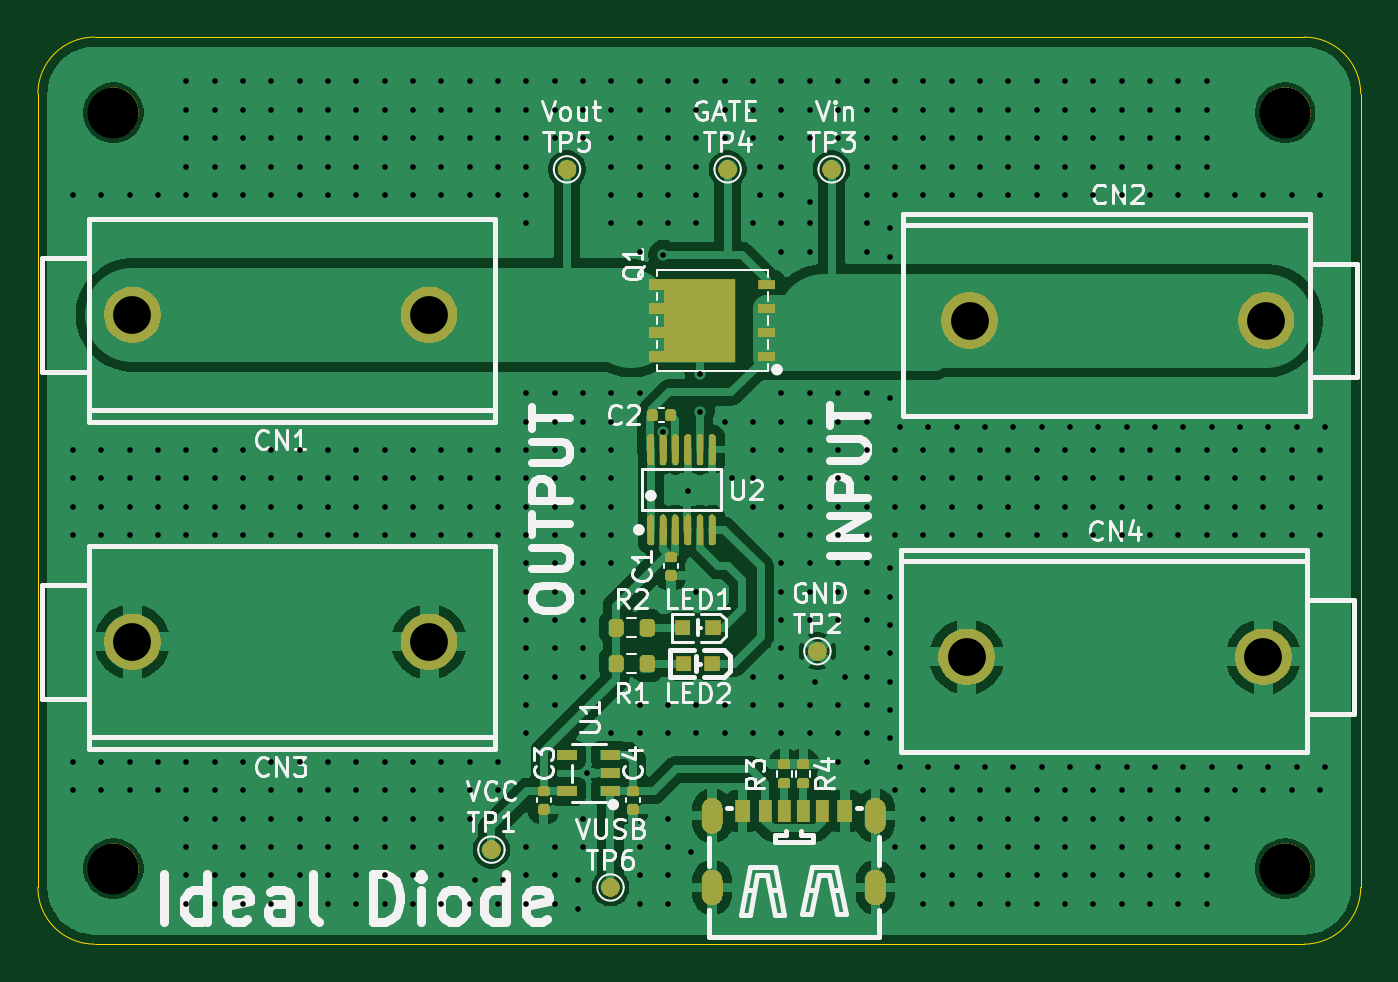
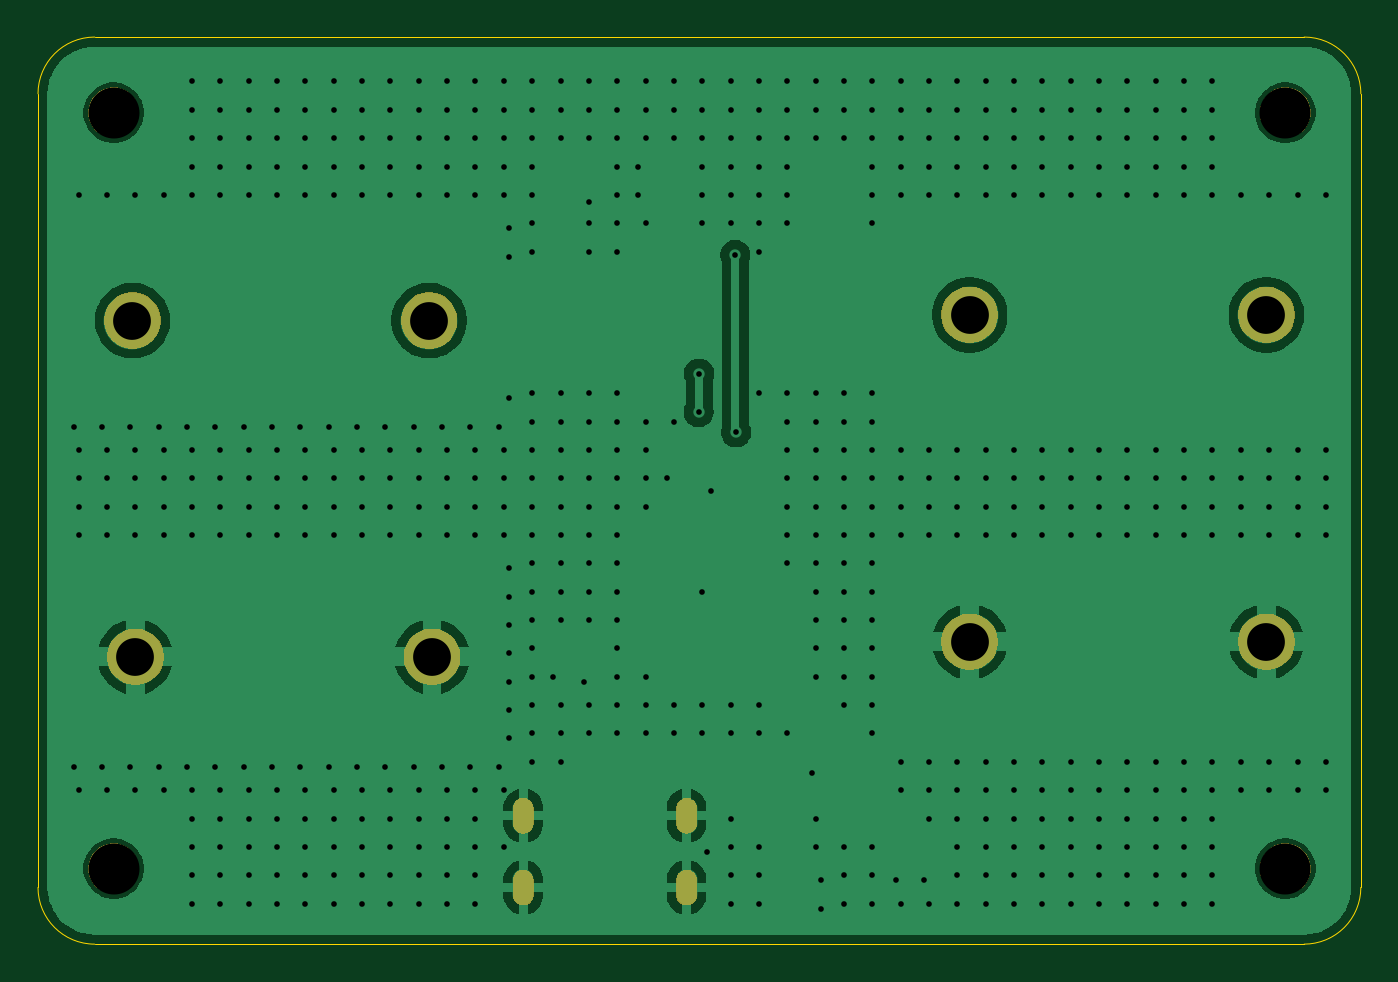
Circuit board: 11 layer files. Board 70.0 x 48.0 mm.
- bottom_copper: Ideal_diode_complex-CuBottom.gbr (58579 bytes)
- top_copper: Ideal_diode_complex-CuTop.gbr (96319 bytes)
- outline: Ideal_diode_complex-EdgeCuts.gbr (844 bytes)
- bottom_mask: Ideal_diode_complex-MaskBottom.gbr (24761 bytes)
- top_mask: Ideal_diode_complex-MaskTop.gbr (47909 bytes)
- drill: Ideal_diode_complex-NPTH.drl (389 bytes)
- drill: Ideal_diode_complex-PTH.drl (10882 bytes)
- paste: Ideal_diode_complex-PasteBottom.gbr (464 bytes)
- paste: Ideal_diode_complex-PasteTop.gbr (3652 bytes)
- bottom_silk: Ideal_diode_complex-SilkBottom.gbr (24771 bytes)
- top_silk: Ideal_diode_complex-SilkTop.gbr (100847 bytes)

=== bottom_copper: Ideal_diode_complex-CuBottom.gbr (58579 bytes, source omitted) ===
=== top_copper: Ideal_diode_complex-CuTop.gbr (96319 bytes, source omitted) ===
=== outline: Ideal_diode_complex-EdgeCuts.gbr ===
%TF.GenerationSoftware,KiCad,Pcbnew,10.0.6*%
%TF.CreationDate,2026-10-20T16:21:36+02:00*%
%TF.ProjectId,Ideal_diode_complex,49646561-6c5f-4646-996f-64655f636f6d,rev?*%
%TF.SameCoordinates,Original*%
%TF.FileFunction,Profile,NP*%
%FSLAX46Y46*%
G04 Gerber Fmt 4.6, Leading zero omitted, Abs format (unit mm)*
G04 Created by KiCad (PCBNEW 10.0.6) date 2026-10-20 16:21:36*
%MOMM*%
%LPD*%
G01*
G04 APERTURE LIST*
%TA.AperFunction,Profile*%
%ADD10C,0.050000*%
%TD*%
G04 APERTURE END LIST*
D10*
X70000000Y-77000000D02*
X70000000Y-77000000D01*
G75*
G02*
X73000000Y-74000000I3000000J0D01*
G01*
X137000000Y-74000000D01*
G75*
G02*
X140000000Y-77000000I0J-3000000D01*
G01*
X140000000Y-119000000D01*
G75*
G02*
X137000000Y-122000000I-3000000J0D01*
G01*
X73000000Y-122000000D01*
G75*
G02*
X70000000Y-119000000I0J3000000D01*
G01*
X70000000Y-77000000D01*
M02*

=== bottom_mask: Ideal_diode_complex-MaskBottom.gbr (24761 bytes, source omitted) ===
=== top_mask: Ideal_diode_complex-MaskTop.gbr (47909 bytes, source omitted) ===
=== drill: Ideal_diode_complex-NPTH.drl ===
M48
; DRILL file KiCad 10.0.6 date 2026-10-20T16:21:36
; FORMAT={-:-/ absolute / inch / decimal}
; #@! TF.CreationDate,2026-10-20T16:21:36+02:00
; #@! TF.GenerationSoftware,Kicad,Pcbnew,10.0.6
; #@! TF.FileFunction,NonPlated,1,2,NPTH
FMAT,2
INCH
; #@! TA.AperFunction,NonPlated,NPTH,ComponentDrill
T1C0.1063
%
G90
G05
T1
X2.9134Y-3.0709
X2.9134Y-4.6457
X5.3543Y-3.0709
X5.3543Y-4.6457
M30

=== drill: Ideal_diode_complex-PTH.drl (10882 bytes, source omitted) ===
=== paste: Ideal_diode_complex-PasteBottom.gbr ===
%TF.GenerationSoftware,KiCad,Pcbnew,10.0.6*%
%TF.CreationDate,2026-10-20T16:21:36+02:00*%
%TF.ProjectId,Ideal_diode_complex,49646561-6c5f-4646-996f-64655f636f6d,rev?*%
%TF.SameCoordinates,Original*%
%TF.FileFunction,Paste,Bot*%
%TF.FilePolarity,Positive*%
%FSLAX46Y46*%
G04 Gerber Fmt 4.6, Leading zero omitted, Abs format (unit mm)*
G04 Created by KiCad (PCBNEW 10.0.6) date 2026-10-20 16:21:36*
%MOMM*%
%LPD*%
G01*
G04 APERTURE LIST*
G04 APERTURE END LIST*
M02*

=== paste: Ideal_diode_complex-PasteTop.gbr (3652 bytes, source withheld) ===
=== bottom_silk: Ideal_diode_complex-SilkBottom.gbr (24771 bytes, source omitted) ===
=== top_silk: Ideal_diode_complex-SilkTop.gbr (100847 bytes, source omitted) ===
